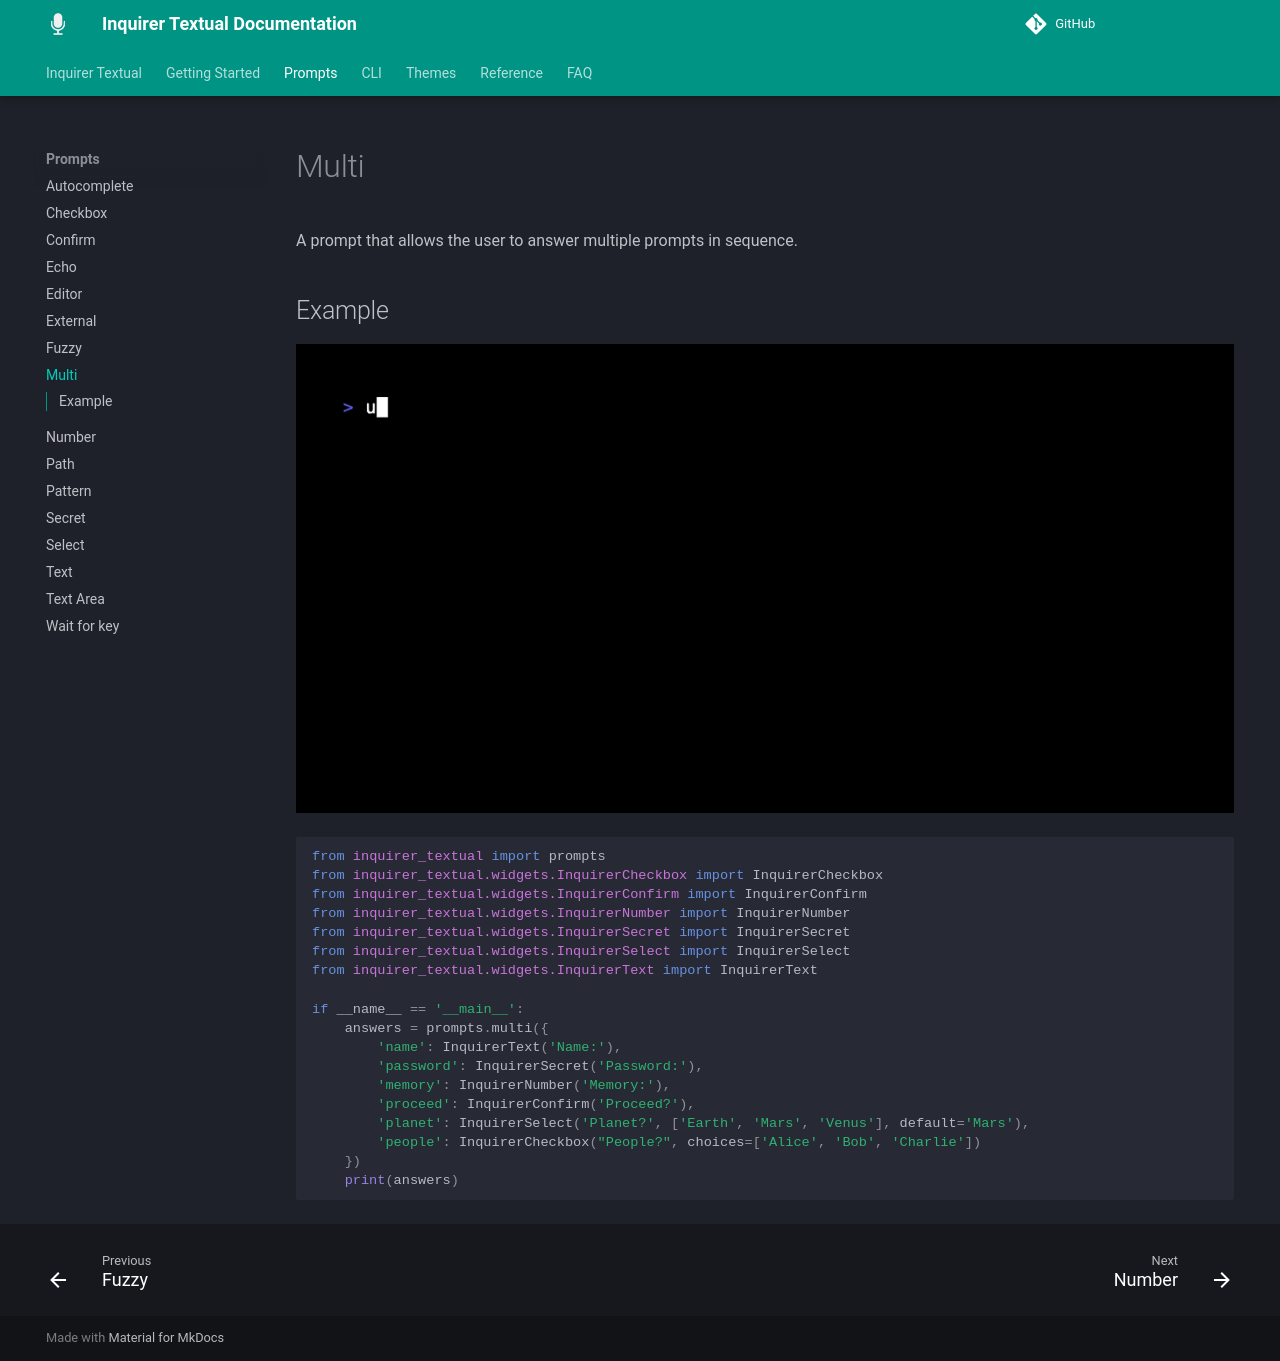

repository: robvanderleek/inquirer-textual · page: prompts/multi/index.html · generator: mkdocs

# Multi

A prompt that allows the user to answer multiple prompts in sequence.

## Example

![Example](multi.gif)

```python
--8<-- "examples/prompt_multi.py"
```
